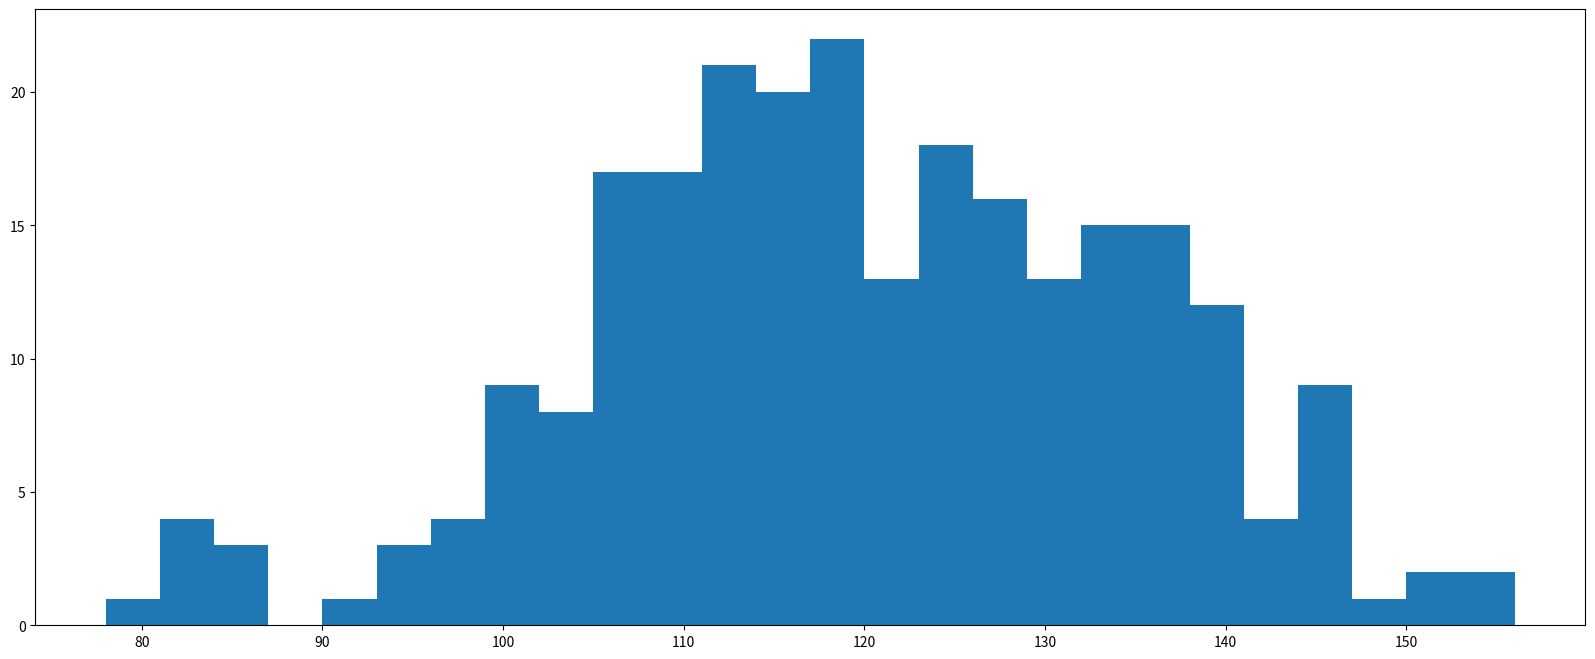

Python code for this plot: (Note: this script raises an exception after producing the figure.)
# coding=utf-8
from matplotlib import pyplot as plt
from matplotlib import font_manager

a=[131,  98, 125, 131, 124, 139, 131, 117, 128, 108, 135, 138, 131, 102, 107, 114, 119, 128, 121, 142, 127, 130, 124, 101, 110, 116, 117, 110, 128, 128, 115,  99, 136, 126, 134,  95, 138, 117, 111,78, 132, 124, 113, 150, 110, 117,  86,  95, 144, 105, 126, 130,126, 130, 126, 116, 123, 106, 112, 138, 123,  86, 101,  99, 136,123, 117, 119, 105, 137, 123, 128, 125, 104, 109, 134, 125, 127,105, 120, 107, 129, 116, 108, 132, 103, 136, 118, 102, 120, 114,105, 115, 132, 145, 119, 121, 112, 139, 125, 138, 109, 132, 134,156, 106, 117, 127, 144, 139, 139, 119, 140,  83, 110, 102,123,107, 143, 115, 136, 118, 139, 123, 112, 118, 125, 109, 119, 133,112, 114, 122, 109, 106, 123, 116, 131, 127, 115, 118, 112, 135,115, 146, 137, 116, 103, 144,  83, 123, 111, 110, 111, 100, 154,136, 100, 118, 119, 133, 134, 106, 129, 126, 110, 111, 109, 141,120, 117, 106, 149, 122, 122, 110, 118, 127, 121, 114, 125, 126,114, 140, 103, 130, 141, 117, 106, 114, 121, 114, 133, 137,  92,121, 112, 146,  97, 137, 105,  98, 117, 112,  81,  97, 139, 113,134, 106, 144, 110, 137, 137, 111, 104, 117, 100, 111, 101, 110,105, 129, 137, 112, 120, 113, 133, 112,  83,  94, 146, 133, 101,131, 116, 111,  84, 137, 115, 122, 106, 144, 109, 123, 116, 111,111, 133, 150]

#计算组数
d = 3  #组距
num_bins = (max(a)-min(a))//d
print(max(a),min(a),max(a)-min(a))
print(num_bins)


#设置图形的大小
plt.figure(figsize=(20,8),dpi=80)
plt.hist(a,num_bins,normed=True)

#设置x轴的刻度
plt.xticks(range(min(a),max(a)+d,d))

plt.grid()

plt.show()
